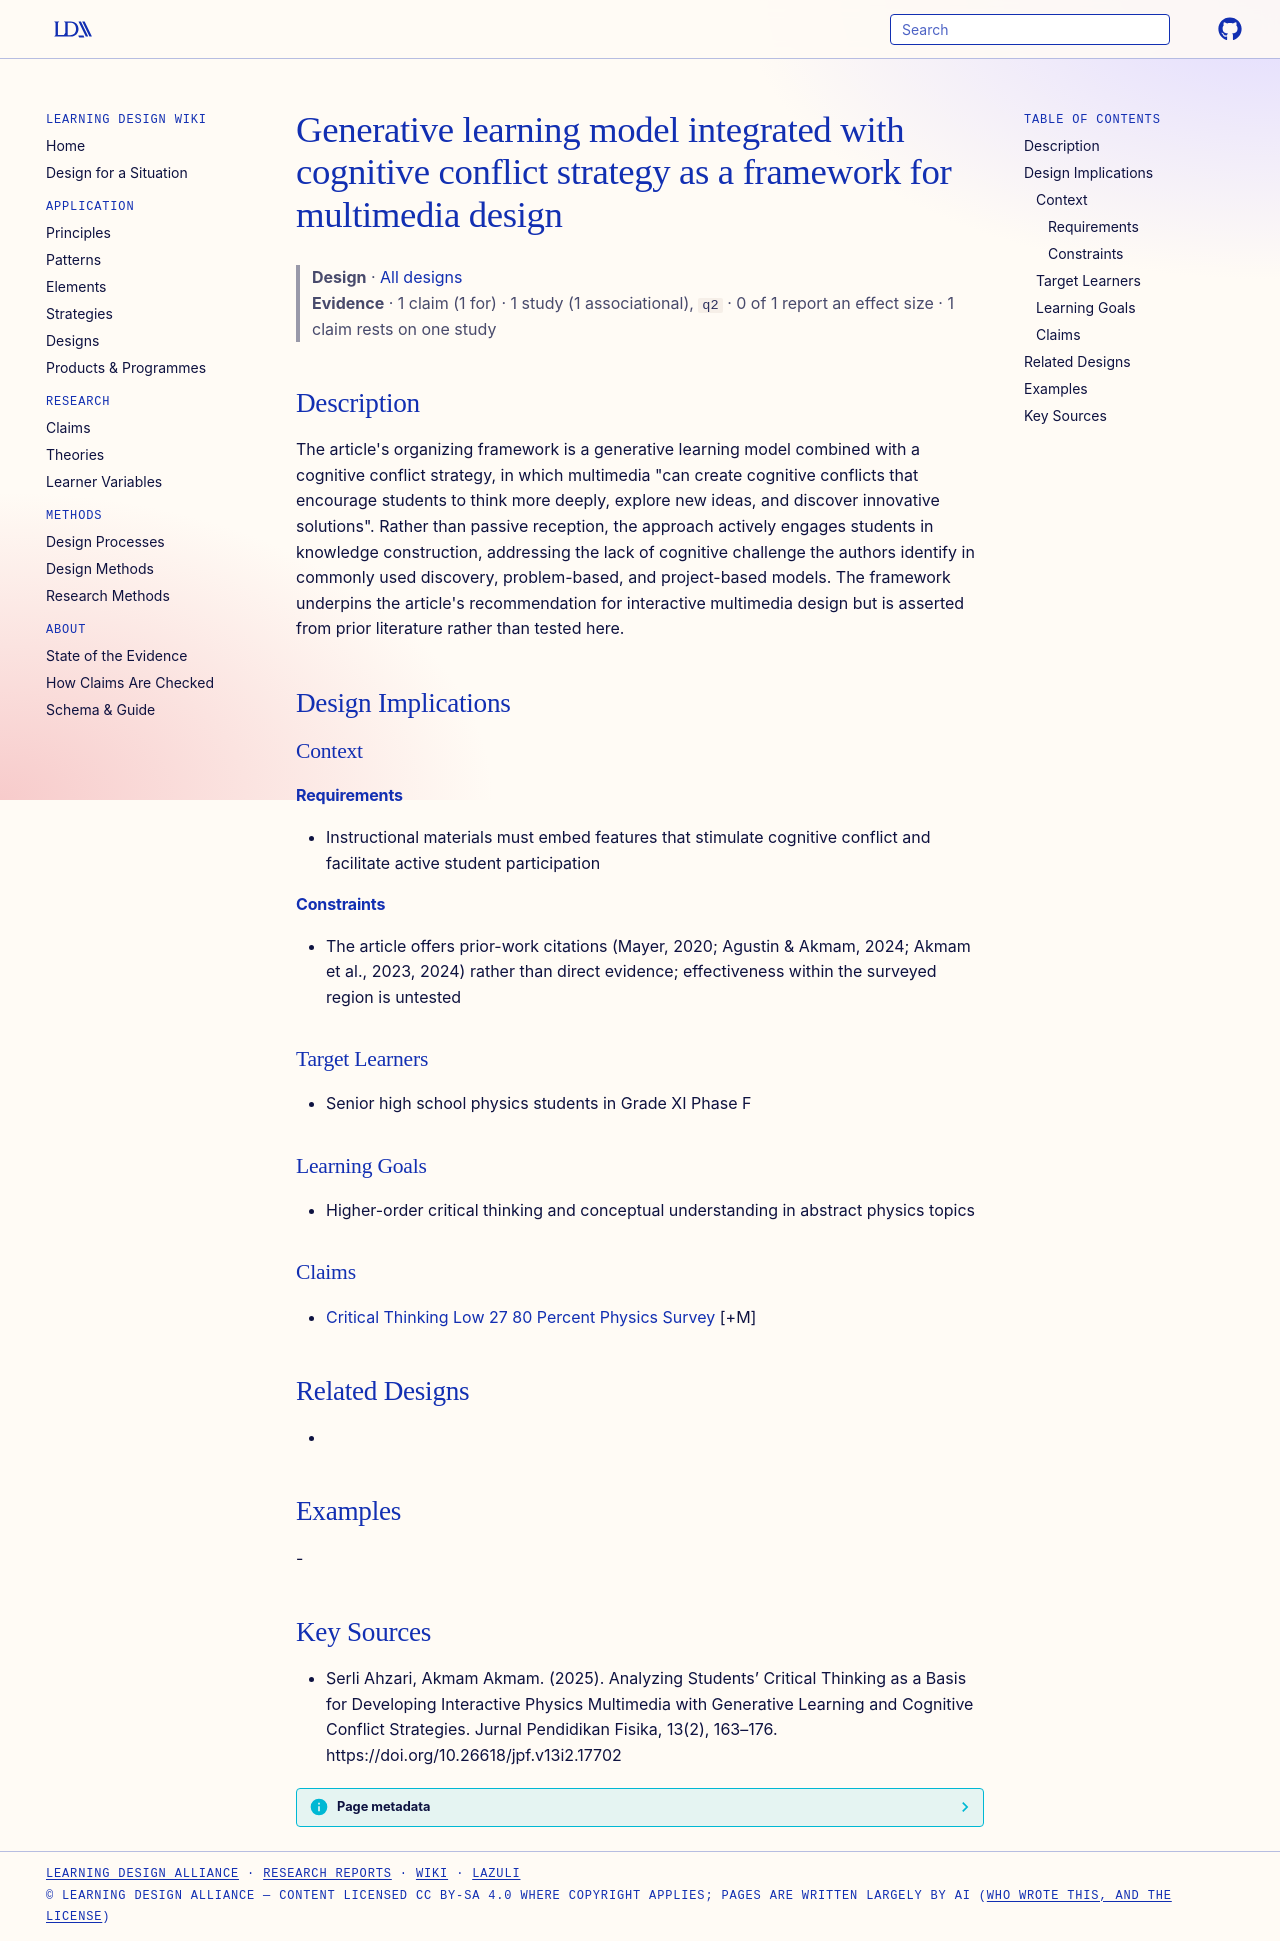

repository: Learning-Design-Alliance/learning-wiki · page: designs/generative-learning-cognitive-conflict-multimedia-framework/index.html · generator: mkdocs

---
type: design
id: generative-learning-cognitive-conflict-multimedia-framework
title: Generative learning model integrated with cognitive conflict strategy as a framework for multimedia design
description: "The article's organizing framework is a generative learning model combined with a cognitive conflict strategy, in which multimedia \"can create cognitive conflicts that encourage students to think more deeply, explore..."
status: review
generated:
  by: "process:settle-candidates"
  at: 2026-11-21
sources:
  - id: serli-ahzari-2025
    resource: "https://doi.org/10.26618/jpf.v13i2.17702"
    title: "Serli Ahzari, Akmam Akmam. (2025). Analyzing Students’ Critical Thinking as a Basis for Developing Interactive Physics Multimedia with Generative Learning and Cognitive Conflict Strategies. Jurnal Pendidikan Fisika, 13(2), 163–176. https://doi.org/10.26618/jpf.v13i2.17702"
    author: Serli Ahzari, Akmam Akmam
---

# Generative learning model integrated with cognitive conflict strategy as a framework for multimedia design

> **Design** · [All designs](index.md)
> **Evidence** · 1 claim (1 for) · 1 study (1 associational), `q2` · 0 of 1 report an effect size · 1 claim rests on one study

## Description
The article's organizing framework is a generative learning model combined with a cognitive conflict strategy, in which multimedia "can create cognitive conflicts that encourage students to think more deeply, explore new ideas, and discover innovative solutions". Rather than passive reception, the approach actively engages students in knowledge construction, addressing the lack of cognitive challenge the authors identify in commonly used discovery, problem-based, and project-based models. The framework underpins the article's recommendation for interactive multimedia design but is asserted from prior literature rather than tested here.

## Design Implications

### Context
#### Requirements
- Instructional materials must embed features that stimulate cognitive conflict and facilitate active student participation
#### Constraints
- The article offers prior-work citations (Mayer, 2020; Agustin & Akmam, 2024; Akmam et al., 2023, 2024) rather than direct evidence; effectiveness within the surveyed region is untested

### Target Learners
- Senior high school physics students in Grade XI Phase F

### Learning Goals
- Higher-order critical thinking and conceptual understanding in abstract physics topics

### Claims
- [Critical Thinking Low 27 80 Percent Physics Survey](../claims/critical-thinking-low-27-80-percent-physics-survey.md) [+M]

## Related Designs
- 

## Examples
-

## Key Sources
- Serli Ahzari, Akmam Akmam. (2025). Analyzing Students’ Critical Thinking as a Basis for Developing Interactive Physics Multimedia with Generative Learning and Cognitive Conflict Strategies. Jurnal Pendidikan Fisika, 13(2), 163–176. https://doi.org/10.26618/jpf.v13i2.17702
